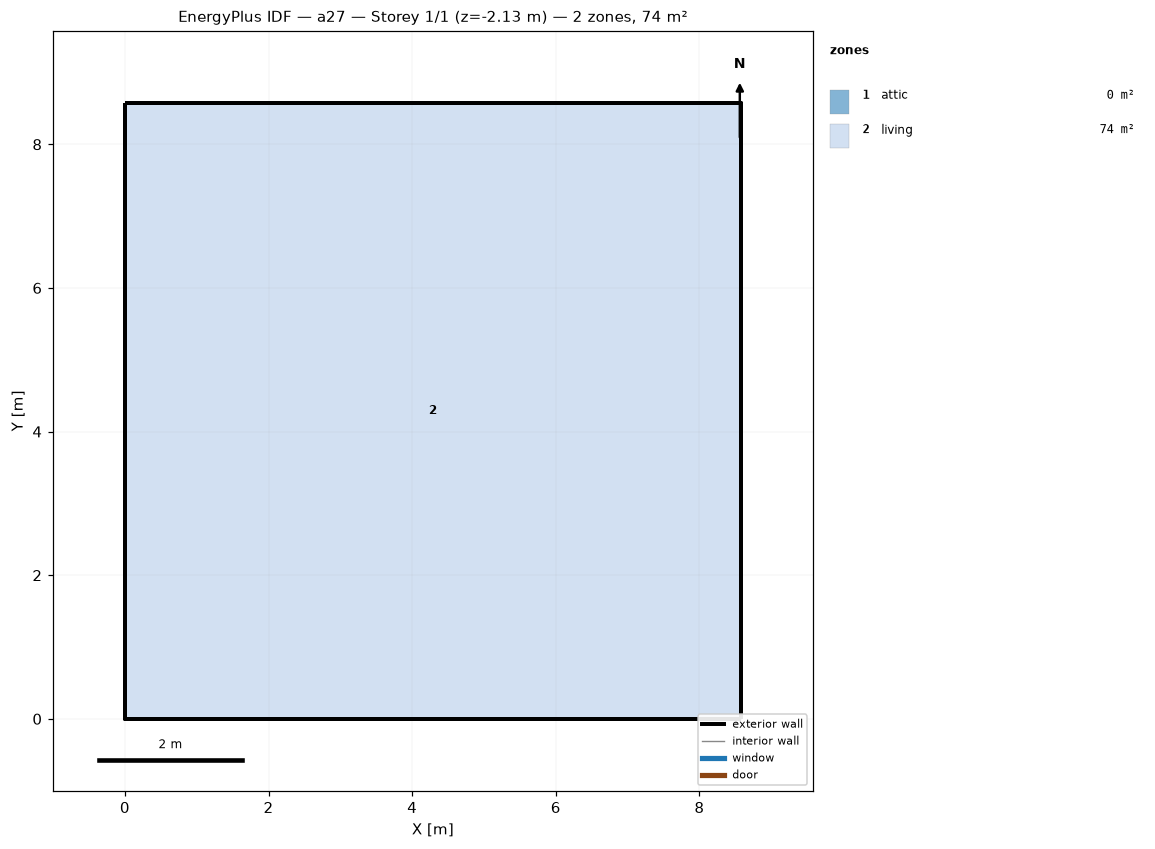
=== STOREY PLAN SPEC (per zone: floor XY polygon, exterior-wall plan segments, windows/doors) ===
zone 1: attic  (0.0 m²)
  exterior wall: (8.58, 0.00) – (8.58, 8.58) – (8.58, 4.29)  [12.9 m]
  exterior wall: (0.00, 8.58) – (0.00, 0.00) – (0.00, 4.29)  [12.9 m]
zone 2: living  (73.6 m²)
  floor: (0.00, 0.00) (0.00, 8.58) (8.58, 8.58) (8.58, 0.00)
  exterior wall: (0.00, 0.00) – (8.58, 0.00)  [8.6 m] x2 surfaces
  exterior wall: (8.58, 0.00) – (8.58, 8.58)  [8.6 m] x2 surfaces
  exterior wall: (8.58, 8.58) – (0.00, 8.58)  [8.6 m] x2 surfaces
  exterior wall: (0.00, 8.58) – (0.00, 0.00)  [8.6 m] x2 surfaces
  interior walls: 4

=== DERIVED (storey summary) ===
Building: a27
Storey: 1 of 1  (floor level z = -2.13 m)
Storey gross floor area: 73.6 m²
Zones on this storey: 2
  - attic: floor 0.0 m²; exterior wall 25.7 m (12.3 m²); WWR 0.0%
  - living: floor 73.6 m²; exterior wall 34.3 m (94.1 m²); WWR 0.0%
Zone adjacency: (none detected)